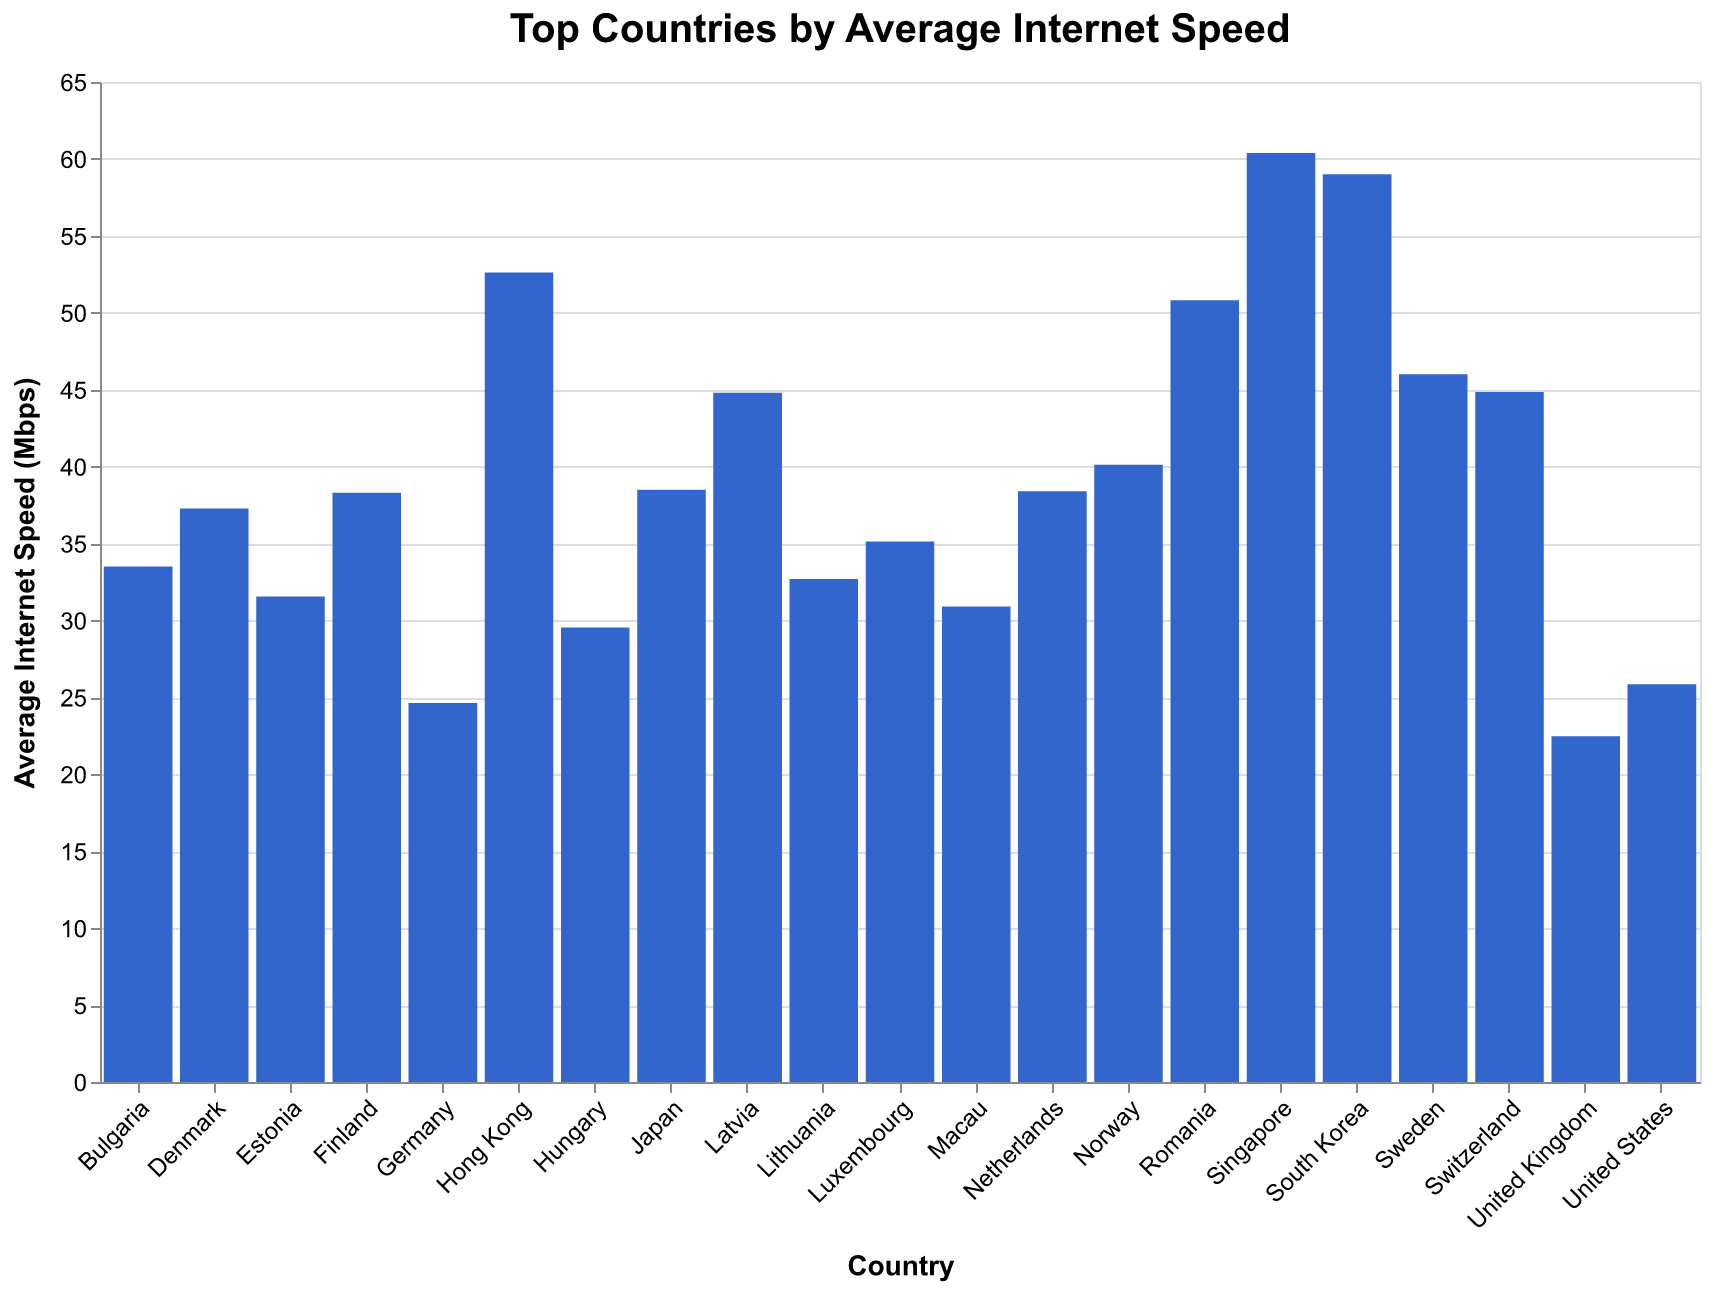

Values plotted in this chart, from the file beside it:
Country, Speed
Singapore, 60.39
South Korea, 59.0
Hong Kong, 52.61
Romania, 50.82
Sweden, 46.0
Switzerland, 44.85
Latvia, 44.8
Norway, 40.12
Japan, 38.5
Netherlands, 38.4
Finland, 38.3
Denmark, 37.28
Luxembourg, 35.14
Bulgaria, 33.5
Lithuania, 32.7
Estonia, 31.55
Macau, 30.9
Hungary, 29.55
United States, 25.86
Germany, 24.64
United Kingdom, 22.47
